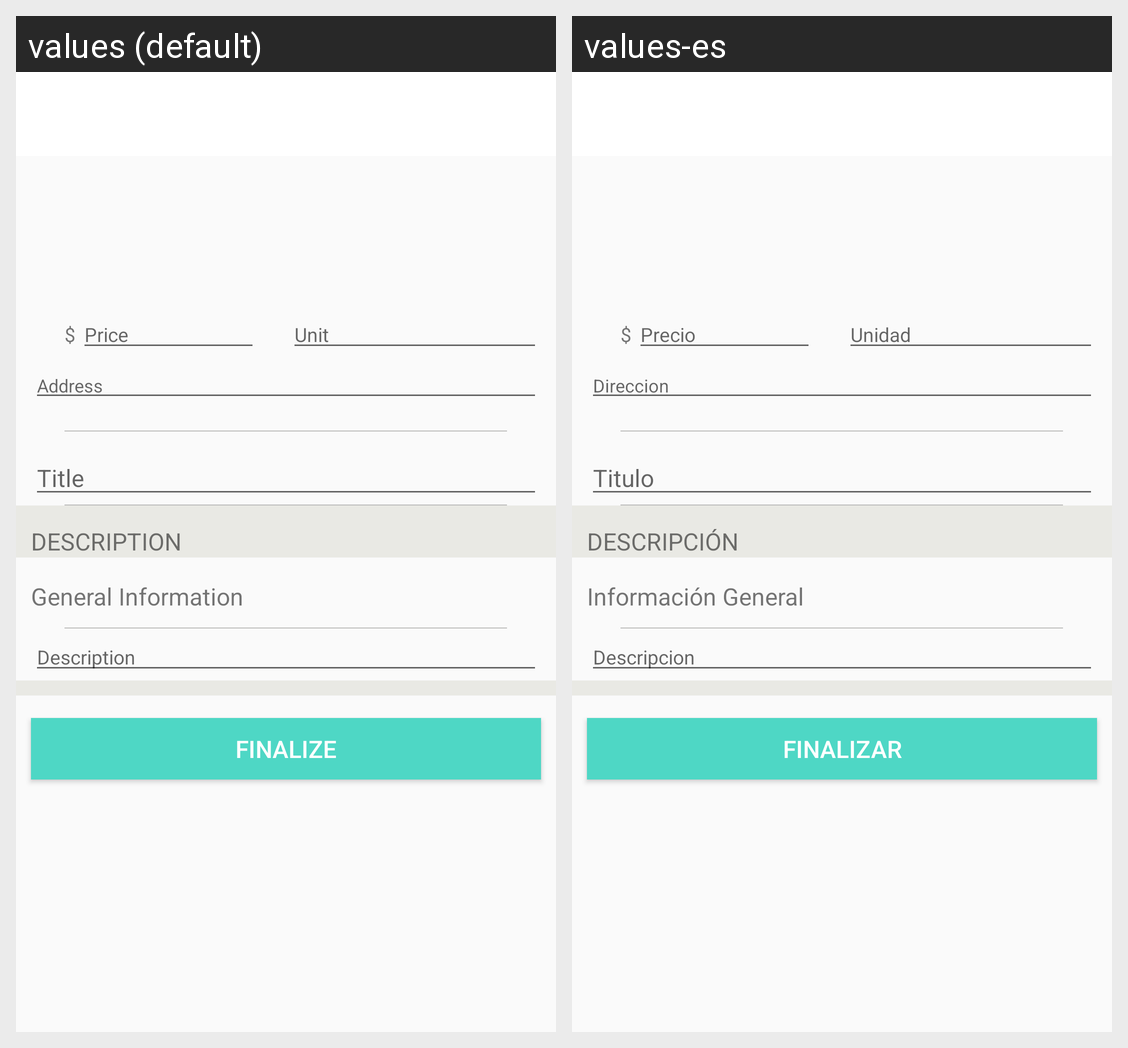

Translations of the strings shown on this Android screen, per locale in the grid:
Android screen res/layout/activity_create_product.xml rendered under 2 locales, left to right: values (default), values-es. Device: Nexus 5 (rendered at 1080×1920; each locale shown at half size, 540×960, under a caption strip naming it); theme AppTheme.
Strings drawn on this screen, with the default value and each locale's value (text and hints the layout hard-codes, and strings that could not be matched under every locale, appear in the picture but are not listed):

create_price
  values: Price
  values-es: Precio

create_unit
  values: Unit
  values-es: Unidad

create_address
  values: Address
  values-es: Direccion

create_title
  values: Title
  values-es: Titulo

detail_description
  values: DESCRIPTION
  values-es: DESCRIPCIÓN

detail_info
  values: General Information
  values-es: Información General

create_description
  values: Description
  values-es: Descripcion

finalize
  values: Finalize
  values-es: Finalizar
